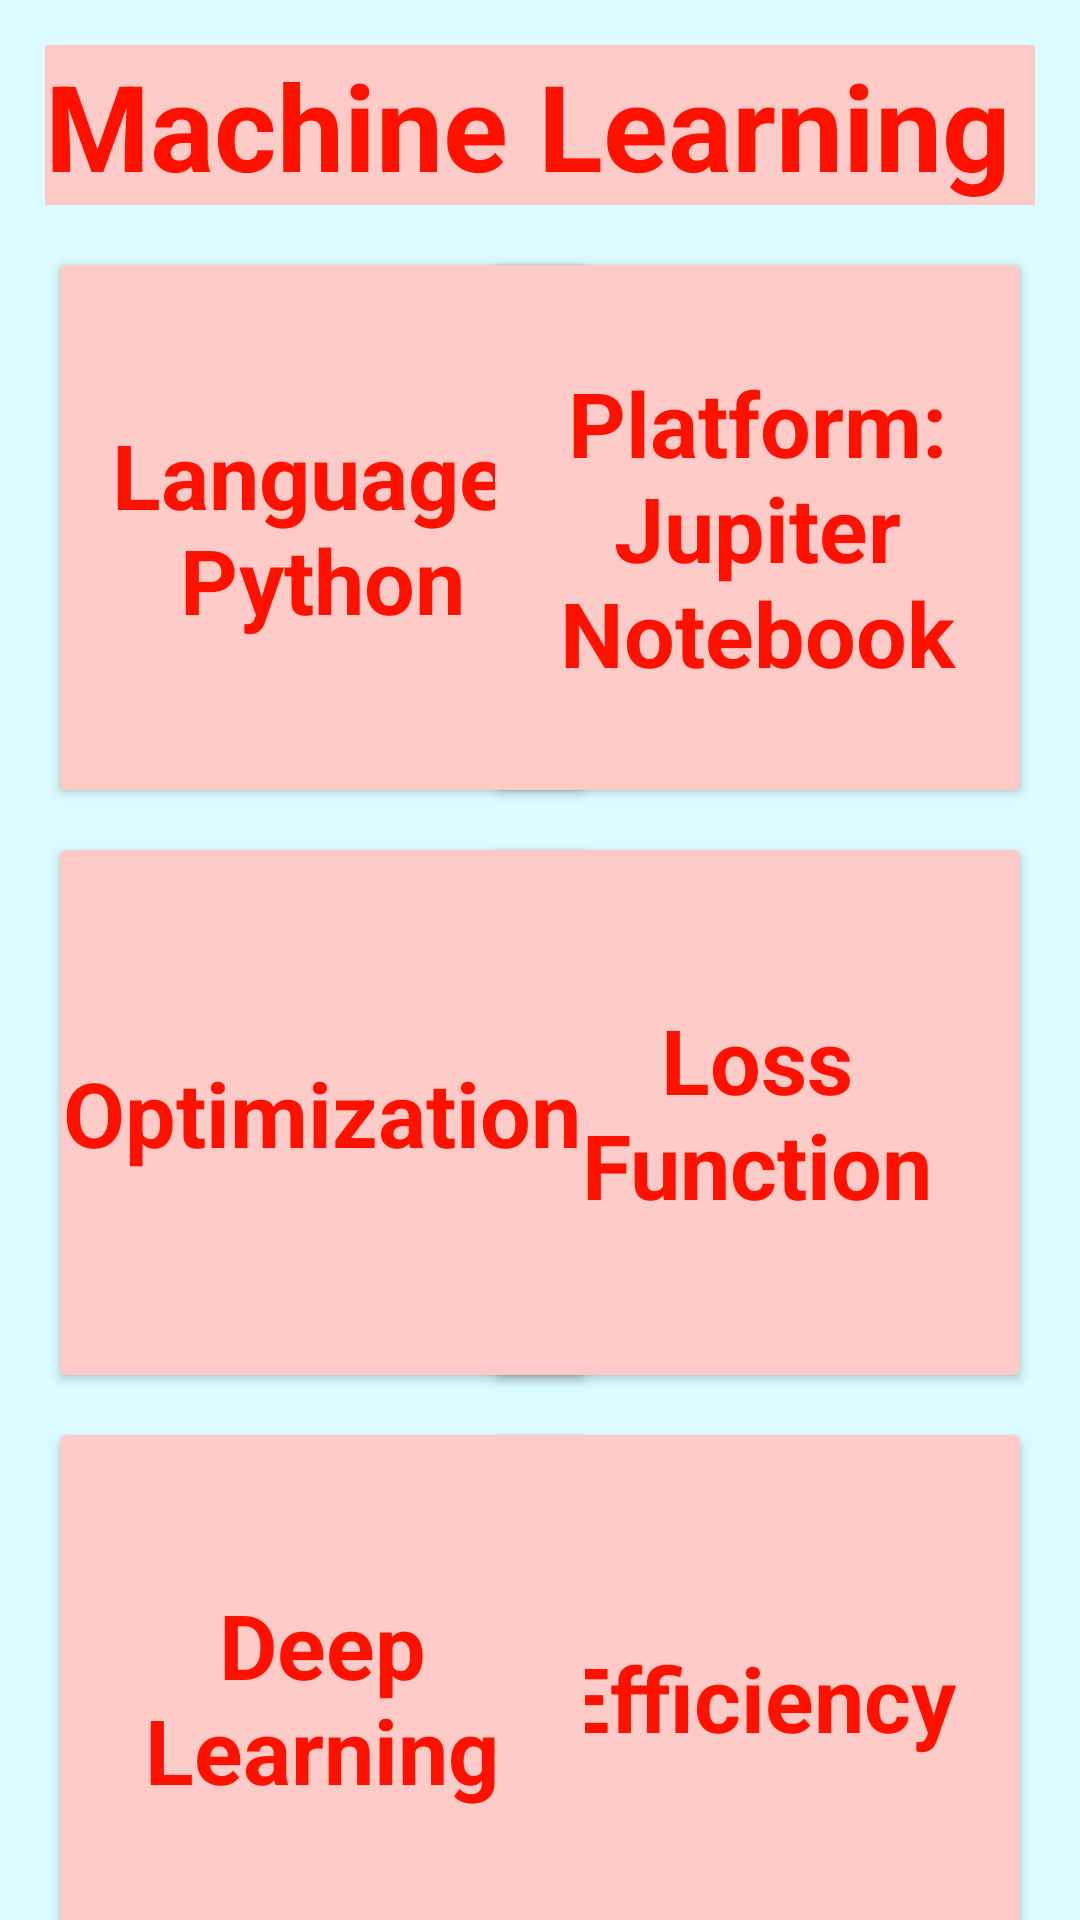

This screen was rendered from an Android layout file. Write that file and the resources it references.
<!-- AndroidManifest.xml: application theme Theme.TechiesHub -->
<!-- res/layout/activity_ml.xml -->
<?xml version="1.0" encoding="utf-8"?>
<androidx.constraintlayout.widget.ConstraintLayout xmlns:android="http://schemas.android.com/apk/res/android"
    xmlns:app="http://schemas.android.com/apk/res-auto"
    xmlns:tools="http://schemas.android.com/tools"
    android:id="@+id/main"
    android:layout_width="match_parent"
    android:layout_height="match_parent"
    tools:context=".MlActivity"
    android:background="#DAFBFF">

    <TextView
        android:id="@+id/Mltitle"
        android:layout_width="match_parent"
        android:layout_height="wrap_content"
        android:layout_margin="15dp"
        android:background="#FDCBC7"
        android:text="@string/ML"
        android:textColor="#FF1100"
        android:textSize="40sp"
        android:textStyle="bold"
        app:layout_constraintEnd_toEndOf="parent"
        app:layout_constraintStart_toStartOf="parent"
        app:layout_constraintTop_toTopOf="parent"
        tools:ignore="TextContrastCheck" />

    <androidx.cardview.widget.CardView
        android:id="@+id/cardView"
        android:layout_width="175dp"
        android:layout_height="175dp"
        android:layout_margin="20dp"
        android:backgroundTint="#FDCBC7"
        app:layout_constraintStart_toStartOf="parent"
        app:layout_constraintTop_toBottomOf="@+id/Mltitle">

        <TextView
            android:layout_width="wrap_content"
            android:layout_height="wrap_content"
            android:layout_gravity="center"
            android:text="Language: Python"
            android:textAlignment="center"
            android:textColor="#FF1100"
            android:textSize="30dp"
            android:textStyle="bold" />
    </androidx.cardview.widget.CardView>

    <androidx.cardview.widget.CardView
        android:id="@+id/cardView2"
        android:layout_width="175dp"
        android:layout_height="175dp"
        android:layout_margin="20dp"
        android:backgroundTint="#FDCBC7"
        app:layout_constraintEnd_toEndOf="parent"
        app:layout_constraintTop_toBottomOf="@+id/Mltitle">

        <TextView
            android:layout_width="wrap_content"
            android:layout_height="wrap_content"
            android:layout_gravity="center"
            android:text="Platform: Jupiter Notebook"
            android:textAlignment="center"
            android:textColor="#FF1100"
            android:textSize="30dp"
            android:textStyle="bold" />
    </androidx.cardview.widget.CardView>

    <androidx.cardview.widget.CardView
        android:id="@+id/cardView4"
        android:layout_width="175dp"
        android:layout_height="175dp"
        android:layout_margin="20dp"
        android:backgroundTint="#FDCBC7"
        app:layout_constraintEnd_toEndOf="parent"
        app:layout_constraintTop_toBottomOf="@+id/cardView">

        <TextView
            android:layout_width="wrap_content"
            android:layout_height="wrap_content"
            android:layout_gravity="center"
            android:text="Loss Function"
            android:textAlignment="center"
            android:textColor="#FF1100"
            android:textSize="30dp"
            android:textStyle="bold" />
    </androidx.cardview.widget.CardView>

    <androidx.cardview.widget.CardView
        android:id="@+id/cardView6"
        android:layout_width="175dp"
        android:layout_height="175dp"
        android:layout_margin="20dp"
        android:backgroundTint="#FDCBC7"
        app:layout_constraintStart_toStartOf="parent"
        app:layout_constraintTop_toBottomOf="@+id/cardView">

        <TextView
            android:layout_width="wrap_content"
            android:layout_height="wrap_content"
            android:layout_gravity="center"
            android:text="Optimization"
            android:textAlignment="center"
            android:textColor="#FF1100"
            android:textSize="30dp"
            android:textStyle="bold" />
    </androidx.cardview.widget.CardView>

    <androidx.cardview.widget.CardView
        android:id="@+id/cardView7"
        android:layout_width="175dp"
        android:layout_height="175dp"
        android:layout_margin="20dp"
        android:backgroundTint="#FDCBC7"
        app:layout_constraintEnd_toEndOf="parent"
        app:layout_constraintTop_toBottomOf="@+id/cardView6">

        <TextView
            android:layout_width="wrap_content"
            android:layout_height="wrap_content"
            android:layout_gravity="center"
            android:text="Efficiency"
            android:textAlignment="center"
            android:textColor="#FF1100"
            android:textSize="30dp"
            android:textStyle="bold" />
    </androidx.cardview.widget.CardView>

    <androidx.cardview.widget.CardView
        android:layout_width="175dp"
        android:layout_height="175dp"
        android:layout_margin="20dp"
        android:backgroundTint="#FDCBC7"
        app:layout_constraintStart_toStartOf="parent"
        app:layout_constraintTop_toBottomOf="@+id/cardView6">

        <TextView
            android:layout_width="wrap_content"
            android:layout_height="wrap_content"
            android:layout_gravity="center"
            android:text="Deep Learning"
            android:textAlignment="center"
            android:textColor="#FF1100"
            android:textSize="30dp"
            android:textStyle="bold" />
    </androidx.cardview.widget.CardView>

</androidx.constraintlayout.widget.ConstraintLayout>
<!-- resources referenced by this layout -->
<resources>
  <string name="ML">Machine Learning</string>
  <style name="Theme.TechiesHub" parent="Base.Theme.TechiesHub" />
  <style name="Base.Theme.TechiesHub" parent="Theme.Material3.DayNight.NoActionBar">
          
          
      </style>
</resources>
